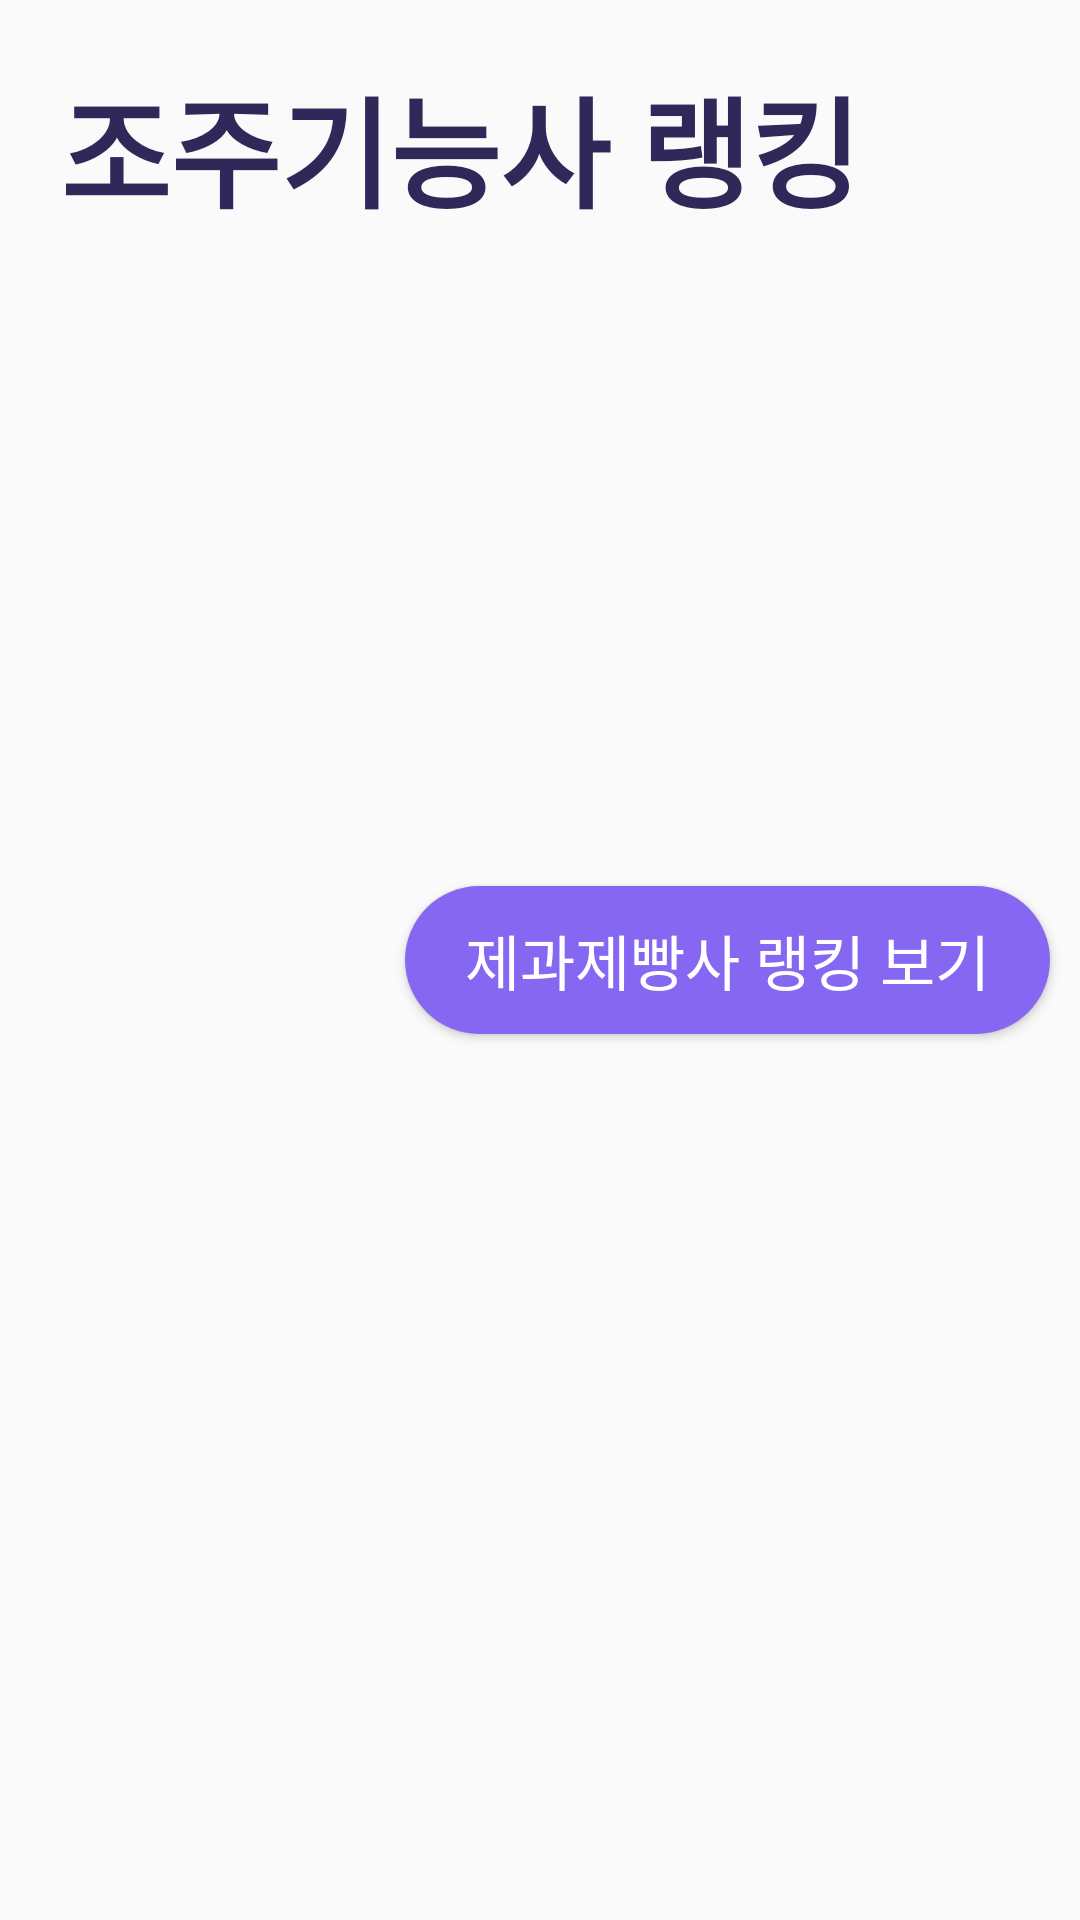

Reconstruct the res/layout file that produces this screen, plus the resources it refers to.
<!-- AndroidManifest.xml: application theme Theme.AppCompat.Light.NoActionBar -->
<!-- res/layout/fragment_ranking.xml -->
<LinearLayout xmlns:android="http://schemas.android.com/apk/res/android"
    xmlns:tools="http://schemas.android.com/tools"
    android:layout_width="match_parent"
    android:layout_height="wrap_content"
    xmlns:app="http://schemas.android.com/apk/res-auto"
    android:orientation="vertical"
    tools:context="com.example.fragment_ranking">

    <FrameLayout
        android:layout_width="match_parent"
        android:layout_height="match_parent"
        android:orientation="horizontal">

        <TextView
            android:id="@+id/ranking_type"
            android:layout_width="wrap_content"
            android:layout_height="wrap_content"
            android:layout_margin="20dp"
            android:text="조주기능사 랭킹"
            android:textColor="#302858"
            android:textSize="40sp"
            android:textStyle="bold" />

        <Button
            android:id="@+id/change_btn"
            android:layout_width="wrap_content"
            android:layout_height="wrap_content"
            android:layout_gravity="center_vertical|end"
            android:paddingVertical="10dp"
            android:paddingHorizontal="20dp"
            android:layout_marginRight="10dp"
            android:background="@drawable/round"
            android:textColor="@color/white"
            android:textSize="20sp"
            android:text="제과제빵사 랭킹 보기" />
    </FrameLayout>

    <TextView
        android:id="@+id/textView10"
        android:layout_width="match_parent"
        android:layout_height="wrap_content"
        android:layout_marginLeft="20dp"
        android:textColor="#302858"
        android:textSize="25sp"
        android:text="내 랭킹" />

    <LinearLayout
        android:layout_width="match_parent"
        android:layout_height="wrap_content"
        android:layout_marginTop="10dp"
        android:layout_marginHorizontal="10dp"
        android:background="@drawable/rank_view">

        <TextView
            android:id="@+id/my_rank"
            android:layout_width="0dp"
            android:layout_height="wrap_content"
            android:layout_marginVertical="20dp"
            android:layout_marginLeft="25dp"
            android:layout_weight="1"
            android:textSize="35sp"
            android:textColor="#302858"
            android:textStyle="bold"
            android:text="   -" />

        <LinearLayout
            android:layout_width="0dp"
            android:layout_height="match_parent"
            android:layout_weight="6.5"
            android:orientation="vertical">

            <TextView
                android:id="@+id/my_name"
                android:layout_width="wrap_content"
                android:layout_height="wrap_content"
                android:layout_marginTop="20dp"
                android:text="플레이기록이 없습니다."
                android:textColor="#002D57"
                android:textSize="18sp"
                android:textStyle="bold" />

            <TextView
                android:id="@+id/my_date"
                android:layout_width="wrap_content"
                android:layout_height="wrap_content"
                android:text="" />

        </LinearLayout>

        <TextView
            android:id="@+id/my_score"
            android:layout_width="0dp"
            android:layout_height="wrap_content"
            android:layout_weight="1"
            android:layout_marginVertical="20dp"
            android:layout_marginRight="25dp"
            android:textSize="35sp"
            android:textColor="#302858"
            android:textStyle="bold"
            android:textAlignment="textEnd"
            android:text="-   " />


    </LinearLayout>

    <TextView
        android:id="@+id/textView11"
        android:layout_width="wrap_content"
        android:layout_height="wrap_content"
        android:layout_marginTop="10dp"
        android:layout_marginLeft="20dp"
        android:textColor="#302858"
        android:textSize="25sp"
        android:text="전체 순위" />

    <androidx.recyclerview.widget.RecyclerView
        app:layoutManager="LinearLayoutManager"
        android:id="@+id/recycler_view"
        android:layout_width="match_parent"
        android:layout_height="match_parent"
        android:layout_marginBottom="60dp"
        android:layout_marginTop="10dp" />

</LinearLayout>
<!-- resources referenced by this layout -->
<resources>
  <!-- drawable rank_view (drawable) -->
  <?xml version="1.0" encoding="utf-8"?>
  <shape xmlns:android="http://schemas.android.com/apk/res/android">
      <stroke
          android:color="#E1DFF2"
          android:width="3dp" />
      <corners
          android:radius="30dp"
          />
  </shape>
  <!-- drawable round (drawable) -->
  <?xml version="1.0" encoding="utf-8"?>
  <selector xmlns:android="http://schemas.android.com/apk/res/android">
  
      <item android:state_enabled="true">
          <shape>
              <solid android:color="#8667f2">
              </solid>
  
              <corners android:radius="300dp">
              </corners>
  
          </shape>
      </item>
  
  </selector>
  <!-- not gathered from this repository: default colours our renderer supplied (Android Studio template values) -->
  <color name="white">#FFFFFFFF</color>
</resources>
